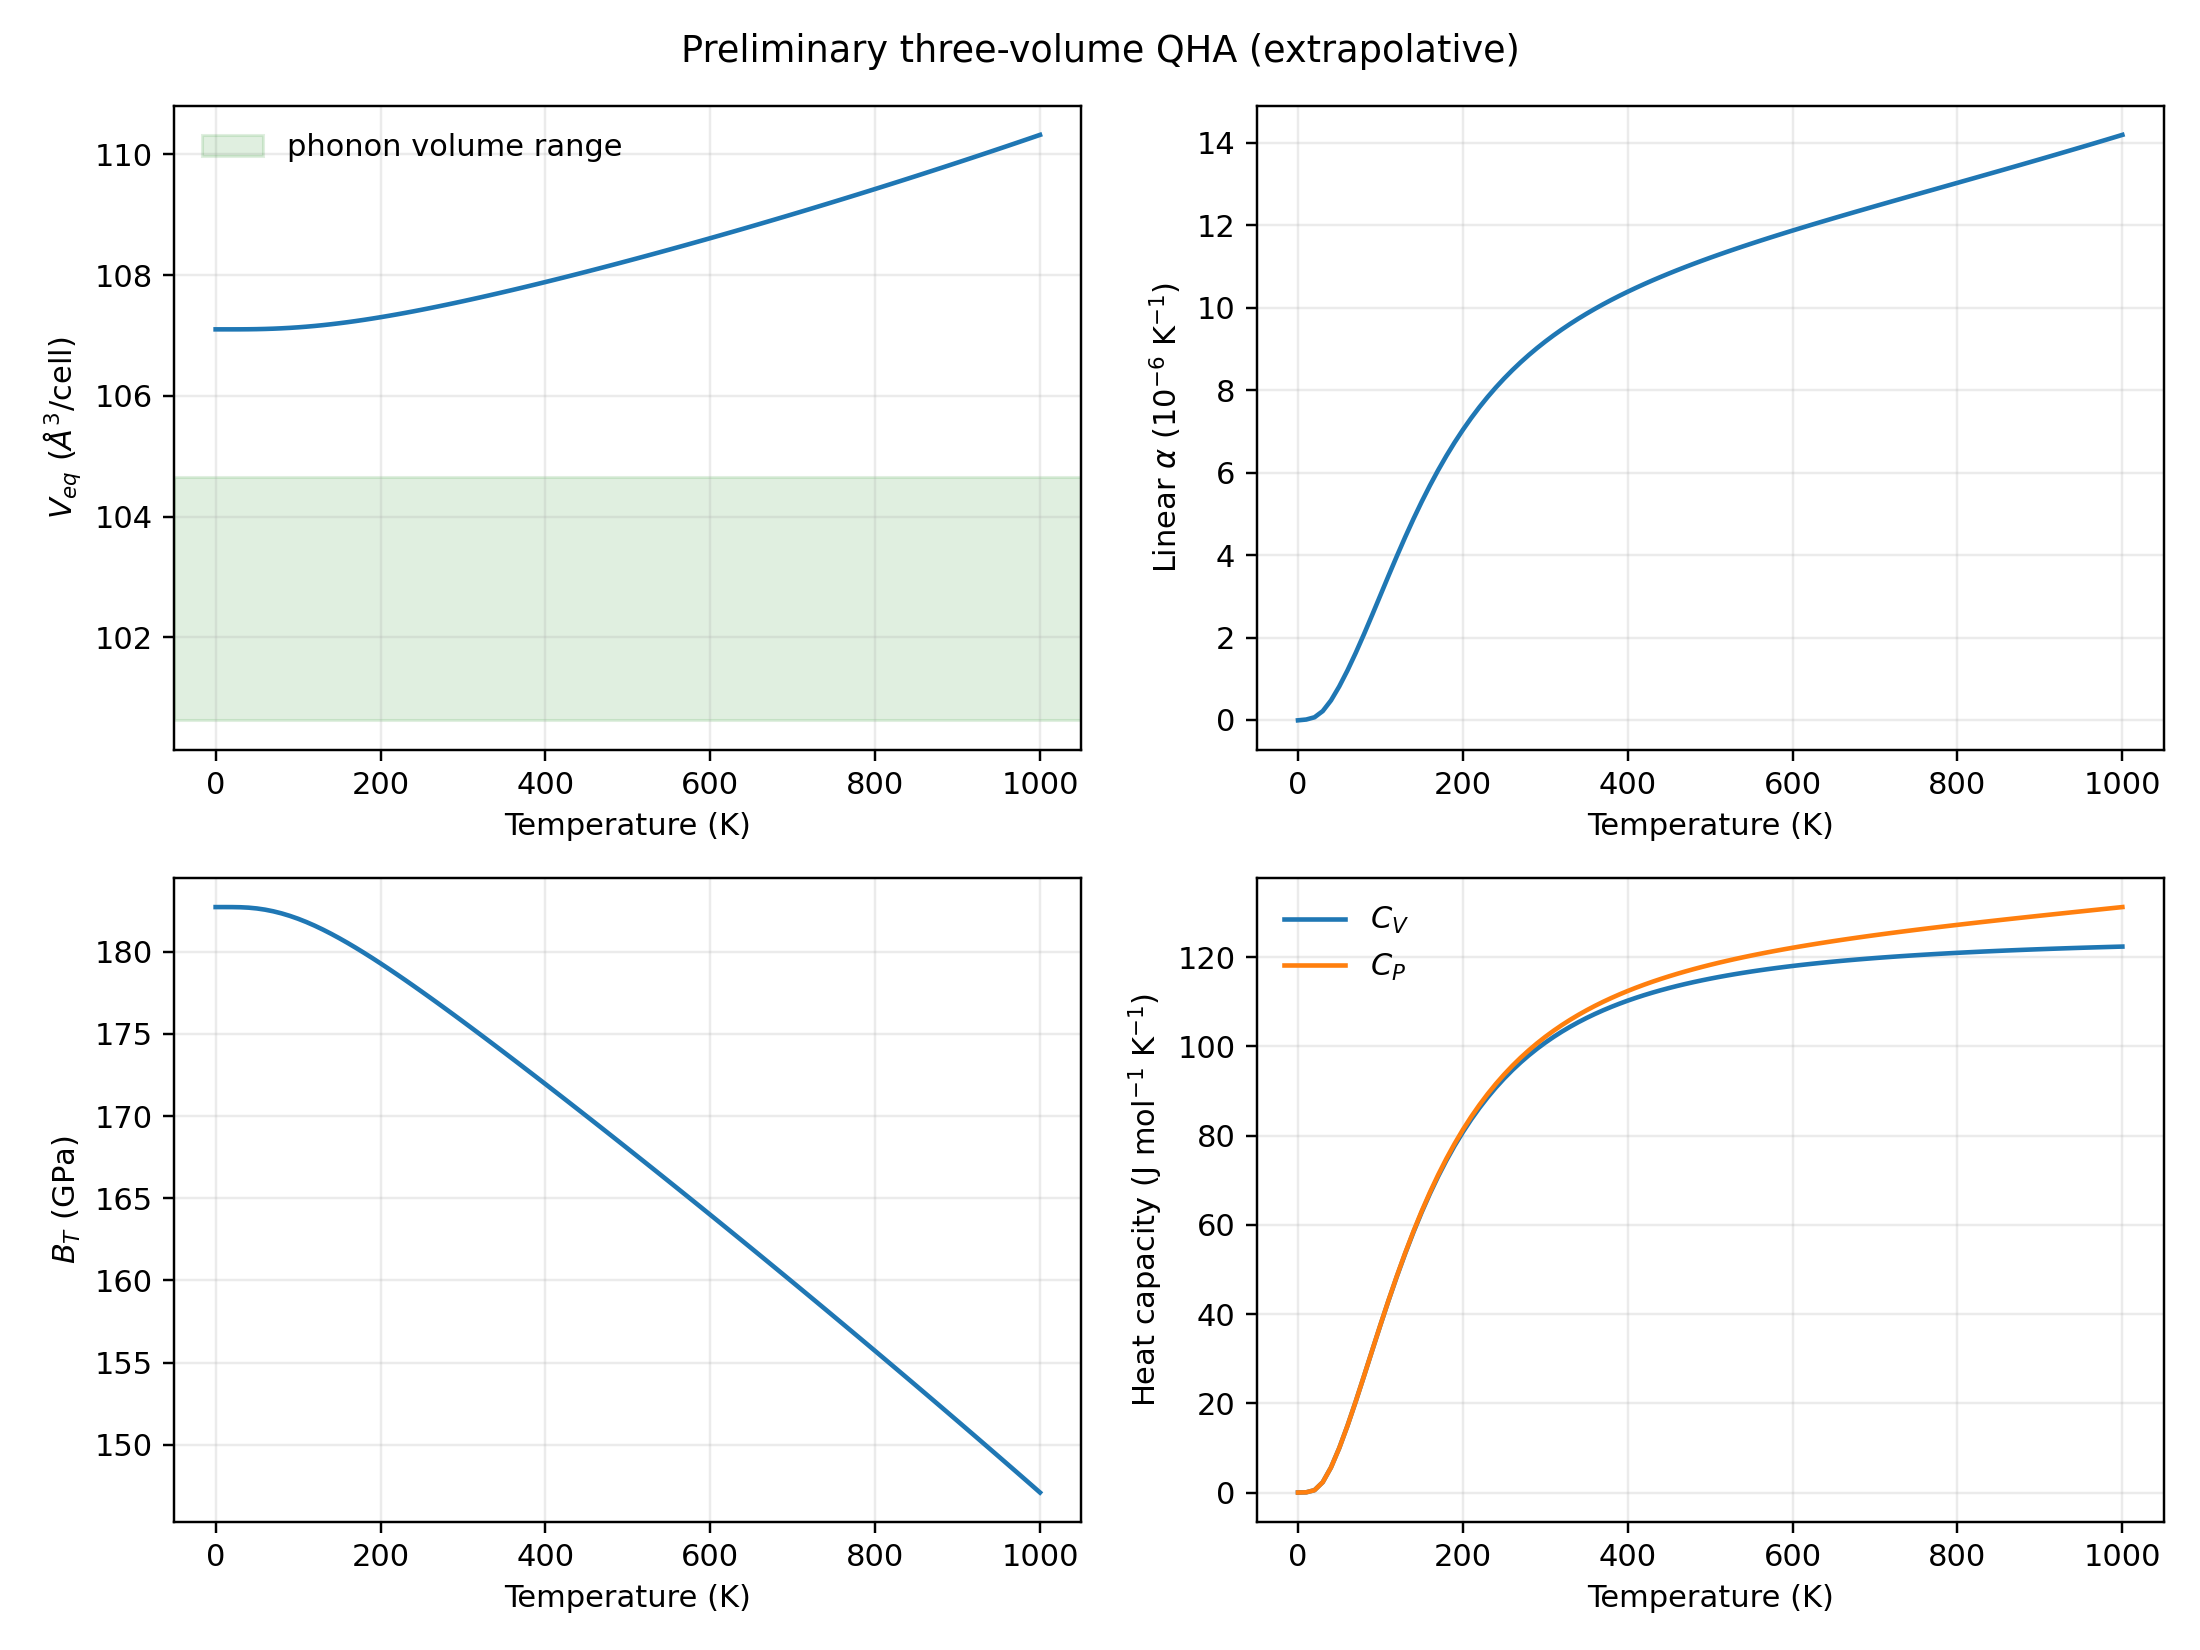

Values plotted in this chart, from the file beside it:
temperature_K, Veq_A3_per_10atom_cell, phonon_volume_extrapolated, alpha_volume_1e-6_K-1, alpha_linear_1e-6_K-1, BT_GPa, Cv_J_per_molK_Fe2O3, Cp_J_per_molK_Fe2O3, Cp_minus_Cv_J_per_molK
0.0, 107.1, True, -0.02484, -0.008281, 182.7, 0.0, 0.0, 0.0
10.0, 107.1, True, 0.03247, 0.01082, 182.7, 0.04795, 0.04795, 6.213818823169883e-08
20.0, 107.1, True, 0.1955, 0.06517, 182.7, 0.5218, 0.5218, 4.504395830605577e-06
30.0, 107.1, True, 0.6447, 0.2149, 182.7, 2.317, 2.317, 7.348066809886747e-05
40.0, 107.1, True, 1.421, 0.4737, 182.7, 5.611, 5.612, 0.000476
50.0, 107.1, True, 2.435, 0.8118, 182.6, 9.944, 9.946, 0.001747
60.0, 107.1, True, 3.603, 1.201, 182.6, 14.95, 14.95, 0.004585
70.0, 107.1, True, 4.878, 1.626, 182.5, 20.39, 20.4, 0.009803
80.0, 107.1, True, 6.235, 2.078, 182.3, 26.07, 26.08, 0.01829
90.0, 107.1, True, 7.645, 2.548, 182.2, 31.83, 31.86, 0.03091
100.0, 107.1, True, 9.082, 3.027, 182, 37.54, 37.59, 0.04843
110.0, 107.1, True, 10.52, 3.506, 181.8, 43.11, 43.18, 0.07139
120.0, 107.2, True, 11.93, 3.977, 181.6, 48.46, 48.56, 0.1001
130.0, 107.2, True, 13.3, 4.435, 181.4, 53.54, 53.67, 0.1347
140.0, 107.2, True, 14.62, 4.873, 181.1, 58.32, 58.5, 0.1749
150.0, 107.2, True, 15.87, 5.291, 180.8, 62.8, 63.02, 0.2206
160.0, 107.2, True, 17.06, 5.686, 180.5, 66.97, 67.24, 0.2714
170.0, 107.2, True, 18.17, 6.057, 180.2, 70.84, 71.17, 0.3267
180.0, 107.3, True, 19.22, 6.406, 179.9, 74.42, 74.81, 0.3863
190.0, 107.3, True, 20.19, 6.732, 179.6, 77.73, 78.17, 0.4496
200.0, 107.3, True, 21.11, 7.036, 179.3, 80.77, 81.29, 0.5162
210.0, 107.3, True, 21.96, 7.32, 179, 83.58, 84.17, 0.5857
220.0, 107.3, True, 22.76, 7.585, 178.6, 86.17, 86.83, 0.6577
230.0, 107.4, True, 23.5, 7.833, 178.3, 88.55, 89.29, 0.732
240.0, 107.4, True, 24.19, 8.064, 177.9, 90.75, 91.56, 0.8082
250.0, 107.4, True, 24.84, 8.28, 177.6, 92.78, 93.66, 0.8861
260.0, 107.5, True, 25.45, 8.483, 177.2, 94.65, 95.61, 0.9655
270.0, 107.5, True, 26.02, 8.673, 176.9, 96.38, 97.42, 1.046
280.0, 107.5, True, 26.55, 8.851, 176.5, 97.97, 99.1, 1.128
290.0, 107.5, True, 27.06, 9.019, 176.1, 99.45, 100.7, 1.211
300.0, 107.6, True, 27.53, 9.178, 175.8, 100.8, 102.1, 1.295
310.0, 107.6, True, 27.98, 9.327, 175.4, 102.1, 103.5, 1.379
320.0, 107.6, True, 28.41, 9.469, 175, 103.3, 104.7, 1.465
330.0, 107.7, True, 28.81, 9.603, 174.6, 104.4, 105.9, 1.551
340.0, 107.7, True, 29.19, 9.731, 174.3, 105.4, 107, 1.637
350.0, 107.7, True, 29.56, 9.853, 173.9, 106.3, 108.1, 1.725
360.0, 107.8, True, 29.91, 9.969, 173.5, 107.2, 109, 1.812
370.0, 107.8, True, 30.24, 10.08, 173.1, 108, 109.9, 1.901
380.0, 107.8, True, 30.56, 10.19, 172.7, 108.8, 110.8, 1.99
390.0, 107.9, True, 30.86, 10.29, 172.3, 109.5, 111.6, 2.079
400.0, 107.9, True, 31.16, 10.39, 172, 110.2, 112.4, 2.169
410.0, 107.9, True, 31.44, 10.48, 171.6, 110.9, 113.1, 2.26
420.0, 108, True, 31.71, 10.57, 171.2, 111.5, 113.8, 2.35
430.0, 108, True, 31.98, 10.66, 170.8, 112, 114.5, 2.442
440.0, 108, True, 32.23, 10.74, 170.4, 112.5, 115.1, 2.534
450.0, 108.1, True, 32.48, 10.83, 170, 113, 115.7, 2.626
460.0, 108.1, True, 32.72, 10.91, 169.6, 113.5, 116.2, 2.719
470.0, 108.1, True, 32.96, 10.99, 169.2, 114, 116.8, 2.813
480.0, 108.2, True, 33.19, 11.06, 168.8, 114.4, 117.3, 2.907
490.0, 108.2, True, 33.41, 11.14, 168.4, 114.8, 117.8, 3.001
500.0, 108.2, True, 33.63, 11.21, 168, 115.1, 118.2, 3.096
510.0, 108.3, True, 33.84, 11.28, 167.6, 115.5, 118.7, 3.192
520.0, 108.3, True, 34.05, 11.35, 167.2, 115.8, 119.1, 3.288
530.0, 108.3, True, 34.26, 11.42, 166.8, 116.2, 119.5, 3.385
540.0, 108.4, True, 34.46, 11.49, 166.4, 116.5, 119.9, 3.482
550.0, 108.4, True, 34.66, 11.55, 166, 116.7, 120.3, 3.58
560.0, 108.5, True, 34.85, 11.62, 165.6, 117, 120.7, 3.679
570.0, 108.5, True, 35.04, 11.68, 165.2, 117.3, 121.1, 3.778
580.0, 108.5, True, 35.23, 11.74, 164.8, 117.5, 121.4, 3.878
590.0, 108.6, True, 35.42, 11.81, 164.4, 117.8, 121.7, 3.979
... 41 more rows
